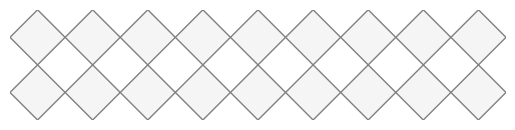

Write Python code to recreate this figure.
#%%
import matplotlib.pyplot as plt
import matplotlib.patches as patches

def diamond_tessellation(rows, cols):
    fig, ax = plt.subplots()
    ax.set_aspect('equal', adjustable='box')
    plt.axis('off')
    for row in range(rows):
        for col in range(cols):
            diamond = patches.Polygon([
                (col + 0.5, row), 
                (col + 1, row + 0.5), 
                (col + 0.5, row + 1), 
                (col, row + 0.5)
                ], edgecolor='grey', facecolor='whitesmoke')
            ax.add_patch(diamond)
    ax.set_xlim(0, cols)
    ax.set_ylim(0, rows)
    plt.show()

#%%

diamond_tessellation(2, 9)  # 4 rows and 5 columns